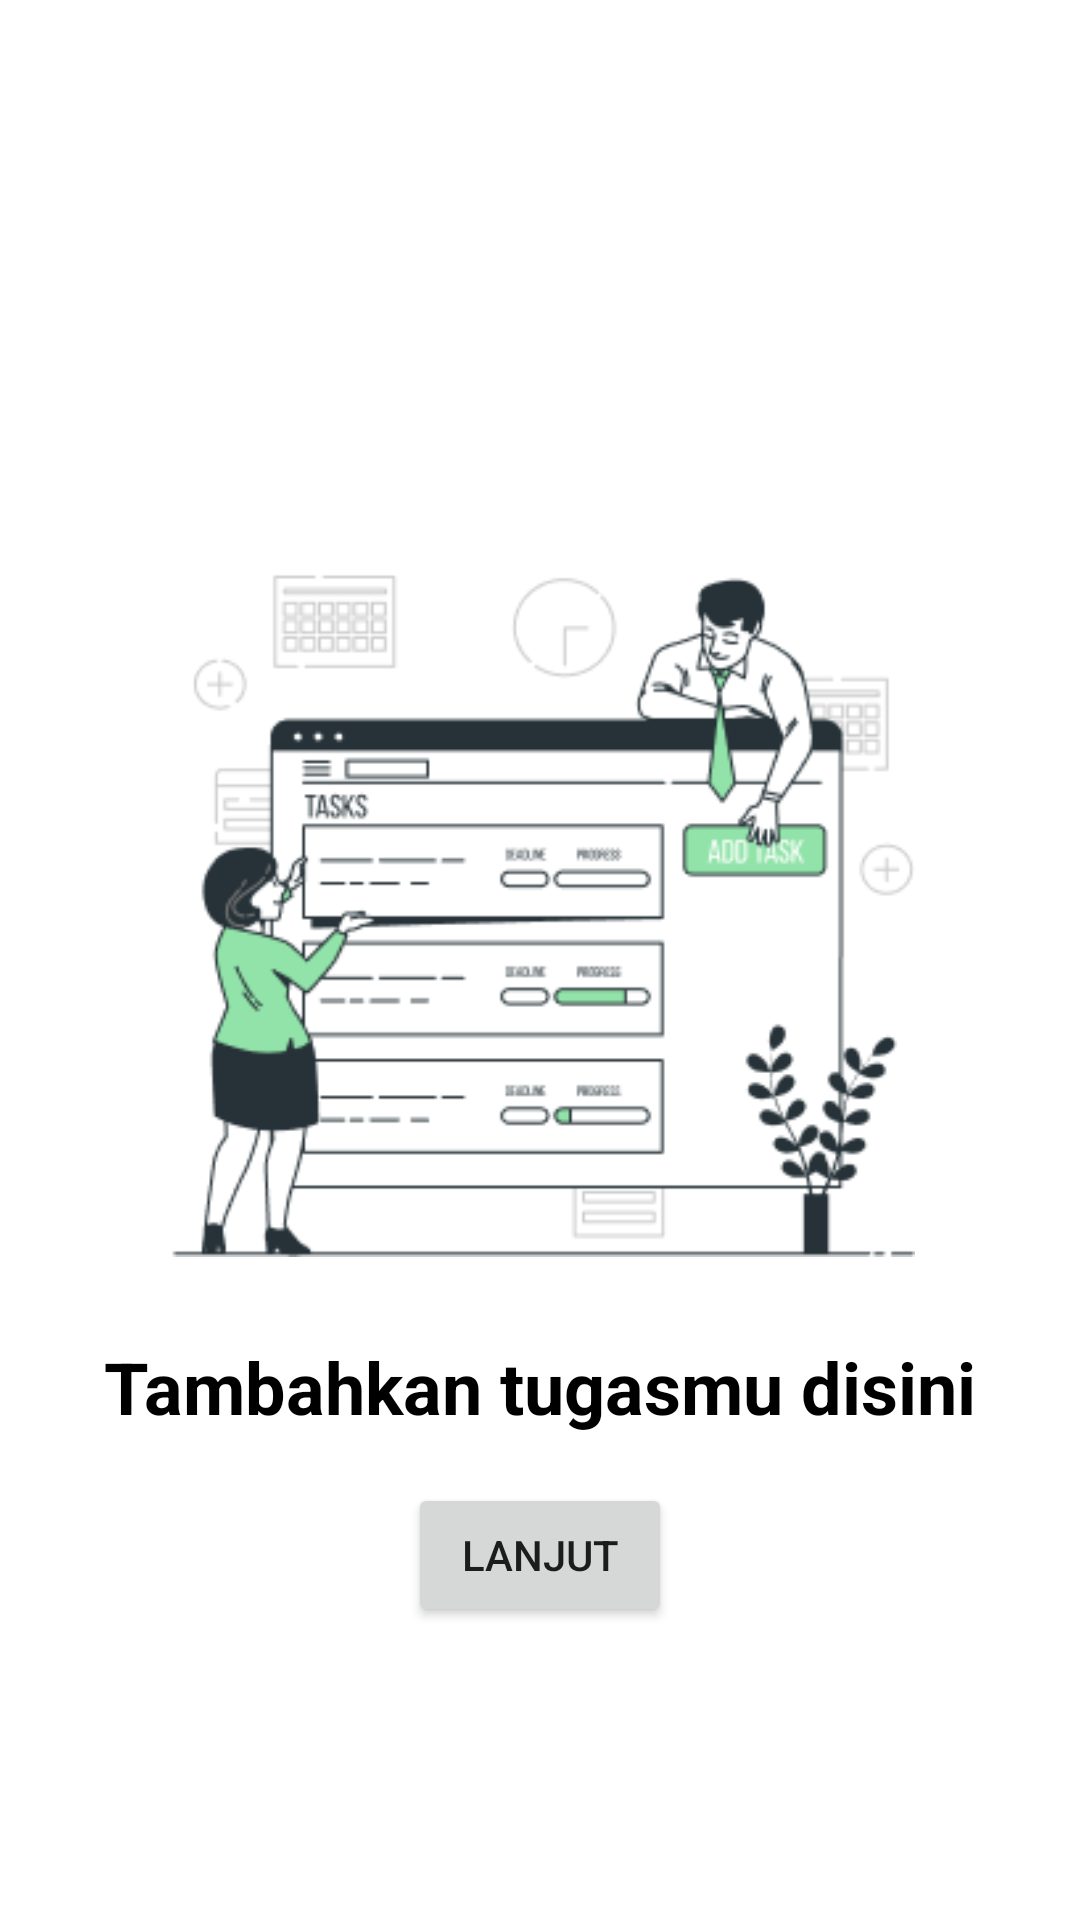

Android layout source for this screen:
<!-- AndroidManifest.xml: application theme Theme.Tugas_1 -->
<!-- res/layout/activity_onboarding1.xml -->
<?xml version="1.0" encoding="utf-8"?>
<RelativeLayout xmlns:android="http://schemas.android.com/apk/res/android"
    xmlns:app="http://schemas.android.com/apk/res-auto"
    xmlns:tools="http://schemas.android.com/tools"
    android:layout_width="match_parent"
    android:layout_height="match_parent"
    tools:context=".Onboarding1Activity">

    <ImageView
        android:id="@+id/logo"
        android:layout_width="250dp"
        android:layout_height="250dp"
        android:src="@drawable/onboarding1"
        android:layout_marginTop="180dp"
        android:layout_centerHorizontal="true" />

    <TextView
        android:id="@+id/textViewTitle"
        android:layout_width="wrap_content"
        android:layout_height="wrap_content"
        android:text="Tambahkan tugasmu disini"
        android:textSize="24sp"
        android:textStyle="bold"
        android:textColor="@color/black"
        android:layout_below="@+id/logo"
        android:layout_centerHorizontal="true"
        android:layout_marginTop="16dp" />

    <Button
        android:id="@+id/buttonNext"
        android:layout_width="wrap_content"
        android:layout_height="wrap_content"
        android:text="Lanjut"
        android:layout_below="@+id/textViewTitle"
        android:layout_centerHorizontal="true"
        android:layout_marginTop="16dp" />

</RelativeLayout>
<!-- resources referenced by this layout -->
<resources>
  <color name="black">#FF000000</color>
  <!-- drawable onboarding1: png bitmap (drawable-nodpi, 20695 bytes) -->
  <style name="Theme.Tugas_1" parent="Theme.MaterialComponents.DayNight.DarkActionBar">
          
          <item name="colorOnPrimary">@color/white</item>
          
          <item name="colorSecondary">@color/teal_200</item>
          <item name="colorSecondaryVariant">@color/teal_700</item>
          <item name="colorOnSecondary">@color/black</item>
          
          <item name="android:statusBarColor">?attr/colorPrimaryVariant</item>
          
      </style>
  <color name="white">#FFFFFFFF</color>
  <color name="teal_200">#FF03DAC5</color>
  <color name="teal_700">#FF018786</color>
</resources>
